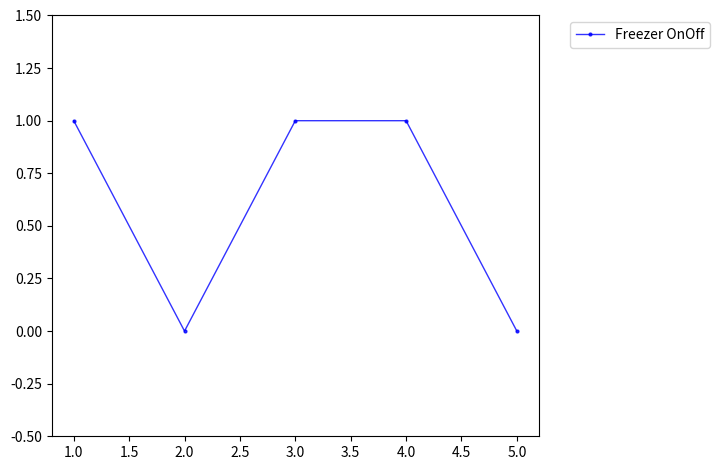

This chart was generated by the following Python code:
import matplotlib.pyplot as plt

x=[1, 2, 3, 4, 5]
power=[1, 0, 1, 1, 0]
plt.plot(x, power, label='Freezer OnOff', 
            marker='o', markersize=2, linewidth=1, alpha=0.8, color='blue')

plt.legend(bbox_to_anchor=(1.05, 1), loc='upper left')
#plt.grid(True, alpha=0.3)
plt.ylim(-0.5, 1.5)

plt.tight_layout()
plt.subplots_adjust(right=0.85)  # 凡例のスペースを確保
plt.show()